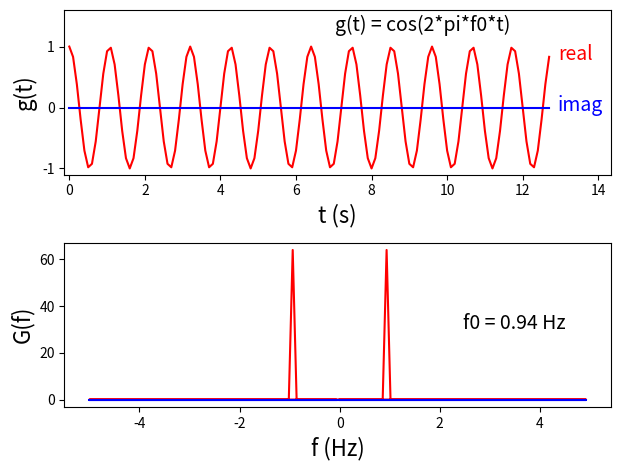

This chart was generated by the following Python code:
import numpy as np
import matplotlib
matplotlib.use('Agg') # for terminal mode only
import pylab as pl

# define the domain
N=128 # number of samples
Tmax=0.1*N  # time span of the sample, system is periodic on this interval
dt=Tmax/N
t = np.linspace(0,Tmax,N,endpoint=False) # go to T-dt, don't include endpoint @ Tmax

# define our function g(t)
f0=12/Tmax # frequency, fit 12 cycles in Tmax
g = (np.cos(2*np.pi*f0*t)).astype(complex)  # cos(2*pi*f0*t) + 0*1j

freq=np.fft.fftfreq(N, d=dt) # sets pu array of frequency sample. not straightforward
# FFT!
G = np.fft.fft(g) # this is the fft! G is sampled at frequencies freq

#inverse FFT
gg = np.fft.ifft(G)

# confirm g, gg are the same, to roughly machine precision
print('sum square residuals, g-gg:',np.sum(np.absolute(g-gg)**2))

#plot it

pl.subplot(211)
#pl.axis([0,N,-1.1,1.1])
pl.ylim(-1.1,1.6)
pl.xlim(-0.01*Tmax,1.12*Tmax)
pl.text(0.55*Tmax,1.25,'g(t) = cos(2*pi*f0*t)',size=14)
pl.text(1.01*Tmax,g[-1].real-0.05,'real',color='r',size=14)
pl.text(1.01*Tmax,g[-1].imag-0.05,'imag',color='b',size=14)
pl.xlabel('t (s)',size=16)
pl.ylabel('g(t)',size=16)
pl.plot(t,g.real,'r-',t,g.imag,'b-',zorder=1)

pl.subplot(212)
pl.xlabel('f (Hz)',size=16)
pl.ylabel('G(f)',size=16)
pl.plot(freq,G.real,'r',freq,G.imag,'b')
pl.text(0.5*freq.max(),30,'f0 = '+("%4.2f")%(f0)+' Hz',size=14)

pl.tight_layout()


pl.savefig("fftcos.png")
#show()
